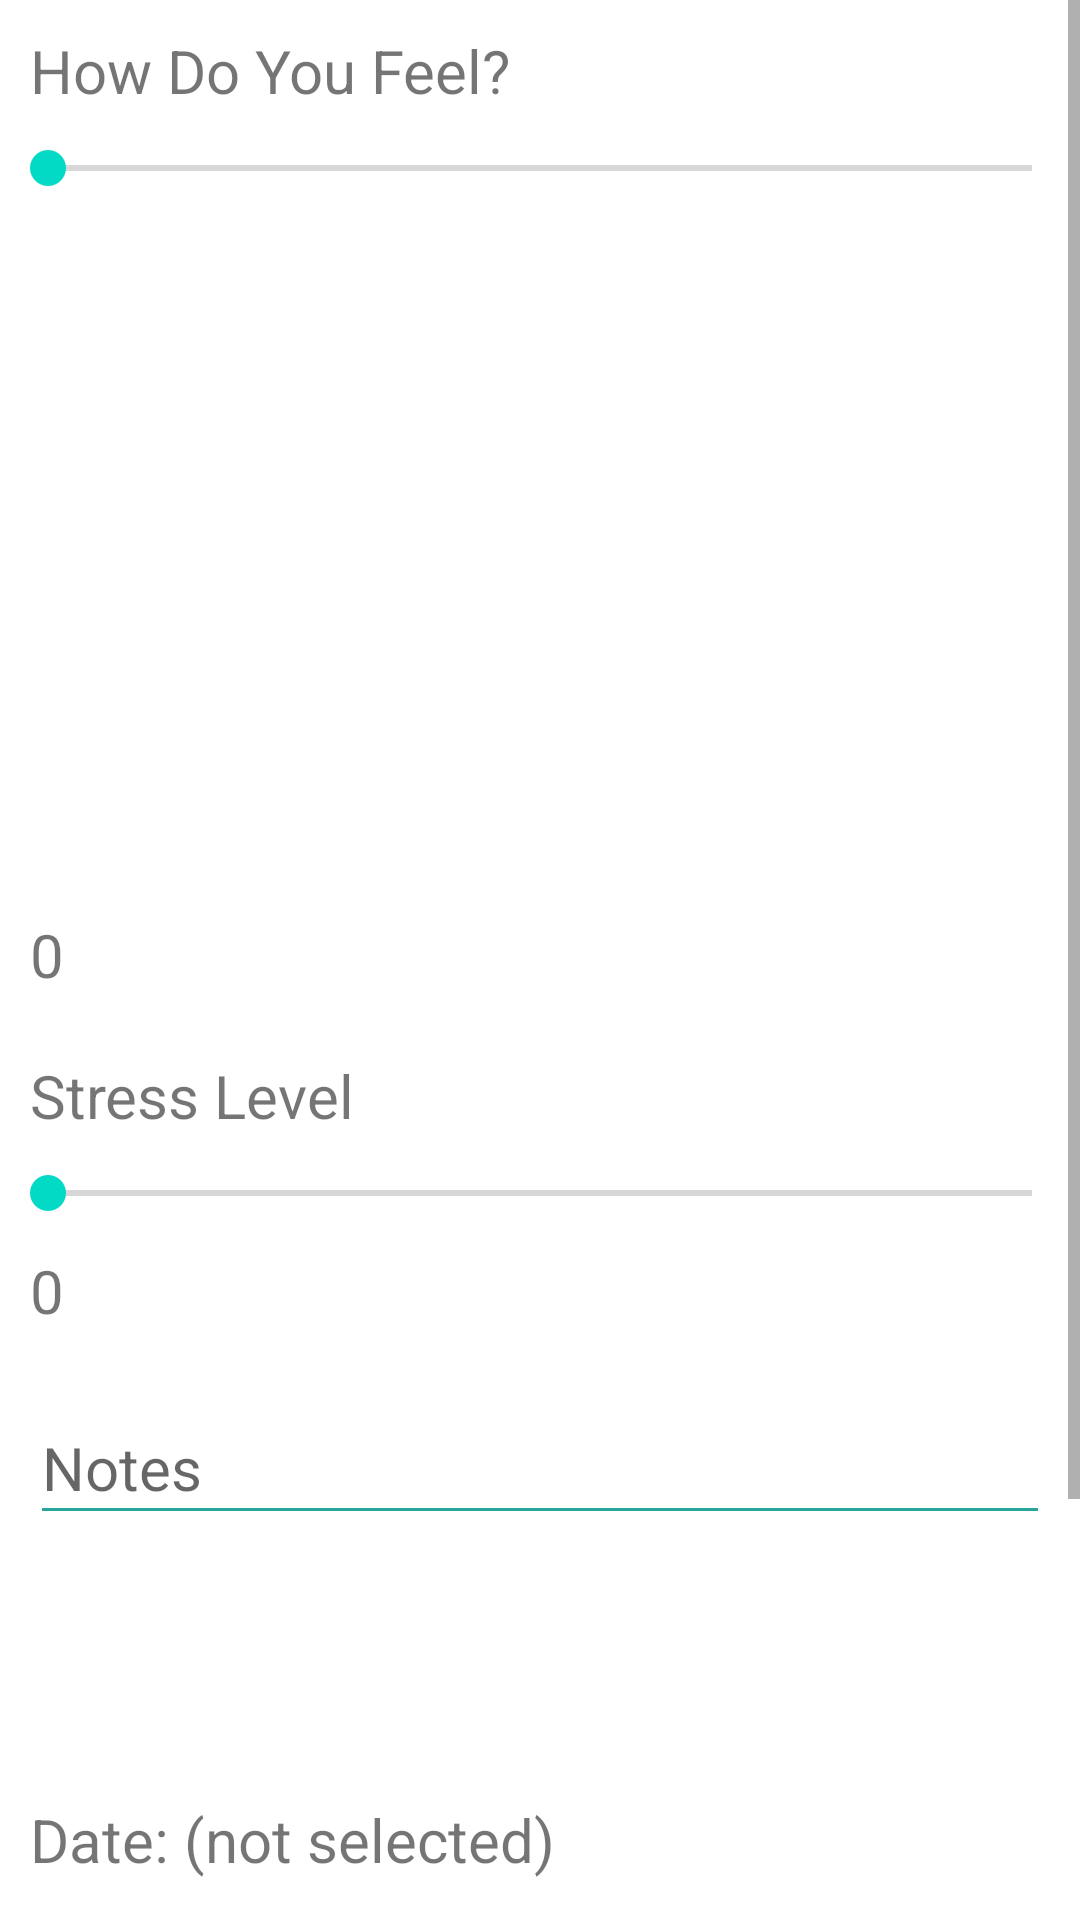

Layout XML and referenced resources for this Android screen:
<!-- AndroidManifest.xml: application theme Theme.CrohnsManagment1 -->
<!-- res/layout/fragment_add_mood.xml -->
<?xml version="1.0" encoding="utf-8"?>
<RelativeLayout xmlns:android="http://schemas.android.com/apk/res/android"
    xmlns:tools="http://schemas.android.com/tools"
    android:layout_width="match_parent"
    android:layout_height="match_parent"
    android:background="@android:color/white"
    tools:context="ui.fragments.addMood.AddMood">

    <ScrollView
        android:layout_width="match_parent"
        android:layout_height="wrap_content"
        android:layout_centerInParent="true">


        <LinearLayout
            android:id="@+id/ll_textviews"
            android:layout_width="match_parent"
            android:layout_height="match_parent"
            android:gravity="center"
            android:orientation="vertical">

            <TextView
                android:id="@+id/tv_mood"
                android:layout_width="match_parent"
                android:layout_height="wrap_content"
                android:layout_margin="10dp"
                android:text="How Do You Feel?"
                android:textSize="20dp"/>

            <RelativeLayout
                android:layout_width="match_parent"
                android:layout_height="wrap_content">

                <TextView
                    android:layout_width="0dp"
                    android:gravity="center"
                    android:layout_height="wrap_content"
                    android:layout_alignParentLeft="true"
                    android:text="Really not good"/>

                <TextView
                    android:layout_width="0dp"
                    android:gravity="center"
                    android:layout_height="wrap_content"
                    android:layout_alignParentLeft="true"
                    android:text="not good"/>

                <TextView
                    android:layout_width="0dp"
                    android:gravity="center"
                    android:layout_height="wrap_content"
                    android:text="neutral"/>

                <TextView
                    android:layout_width="0dp"
                    android:gravity="center"
                    android:layout_height="wrap_content"
                    android:text="Good"/>

                <TextView
                    android:layout_width="0dp"
                    android:gravity="center"
                    android:layout_height="wrap_content"
                    android:text="real good!"/>

            <SeekBar
                android:id="@+id/mood_seek"
                android:scrollbarSize="20dp"
                android:tooltipText="How are you feeling?"
                android:layout_width="match_parent"
                android:layout_height="wrap_content" />



            </RelativeLayout>

            <TextView
                android:id="@+id/tv_mood_rating"
                android:layout_width="match_parent"
                android:layout_height="wrap_content"
                android:layout_margin="10dp"
                android:text="0"
                android:textSize="20dp"/>

            <TextView
                android:id="@+id/tv_stress"
                android:layout_width="match_parent"
                android:layout_height="wrap_content"
                android:layout_margin="10dp"
                android:text="Stress Level"
                android:textSize="20dp"/>


            <SeekBar
                android:id="@+id/stress_seek"
                android:scrollbarSize="20dp"
                android:tooltipText="Stress Level"
                android:layout_width="match_parent"
                android:layout_height="wrap_content"/>

            <TextView
                android:id="@+id/tv_stress_rating"
                android:layout_width="match_parent"
                android:layout_height="wrap_content"
                android:layout_margin="10dp"
                android:text="0"
                android:textSize="20dp"/>

            <EditText
                android:id="@+id/et_moodDescription"
                android:layout_width="match_parent"
                android:layout_height="wrap_content"
                android:layout_margin="10dp"
                android:backgroundTint="#26A69A"
                android:hint="Notes"
                android:inputType="textLongMessage"
                android:minHeight="48dp"
                android:textColor="@android:color/black"
                android:textSize="20sp" />

            <Button
                android:id="@+id/btn_pickDate"
                android:layout_width="match_parent"
                android:layout_height="wrap_content"
                android:layout_margin="10dp"
                android:background="@drawable/round_button"
                android:backgroundTint="#EF5350"
                android:clickable="true"
                android:focusable="true"
                android:foreground="?android:attr/selectableItemBackground"
                android:minHeight="48dp"
                android:text="Pick a date"
                android:textSize="20sp"
                android:textColor="@android:color/white" />

            <TextView
                android:id="@+id/tv_dateSelected"
                android:layout_width="match_parent"
                android:layout_height="wrap_content"
                android:layout_margin="10dp"
                android:text="Date: (not selected)"
                android:textSize="20sp" />

            <Button
                android:id="@+id/btn_pickTime"
                android:layout_width="match_parent"
                android:layout_height="wrap_content"
                android:layout_margin="10dp"
                android:background="@drawable/round_button"
                android:backgroundTint="#42A5F5"
                android:clickable="true"
                android:focusable="true"
                android:foreground="?android:attr/selectableItemBackground"
                android:minHeight="48dp"
                android:text="Pick a time"
                android:textSize="20sp"
                android:textColor="@android:color/white" />

            <TextView
                android:id="@+id/tv_timeSelected"
                android:layout_width="match_parent"
                android:layout_height="wrap_content"
                android:layout_margin="10dp"
                android:text="Time: (not selected)"
                android:textSize="20sp" />


            <Button
                android:id="@+id/btn_confirm"
                android:layout_width="match_parent"
                android:layout_height="wrap_content"
                android:layout_margin="10dp"
                android:paddingBottom="50dp"
                android:background="@drawable/round_button"
                android:backgroundTint="#26A69A"
                android:clickable="true"
                android:focusable="true"
                android:foreground="?android:attr/selectableItemBackground"
                android:minHeight="48dp"
                android:maxHeight="48dp"
                android:text="Confirm"
                android:textSize="20sp"
                android:textColor="@android:color/white" />

        </LinearLayout>

    </ScrollView>


</RelativeLayout>
<!-- resources referenced by this layout -->
<resources>
  <style name="Theme.CrohnsManagment1" parent="Theme.MaterialComponents.DayNight.DarkActionBar">
          
          <item name="colorPrimary">@color/purple_500</item>
  
  
          
          <item name="colorSecondary">@color/teal_200</item>
  
  
          
  
          
  
  
      </style>
  <!-- not gathered from this repository: default colours our renderer supplied (Android Studio template values) -->
  <color name="purple_500">#FF6200EE</color>
  <color name="teal_200">#FF03DAC5</color>
</resources>
